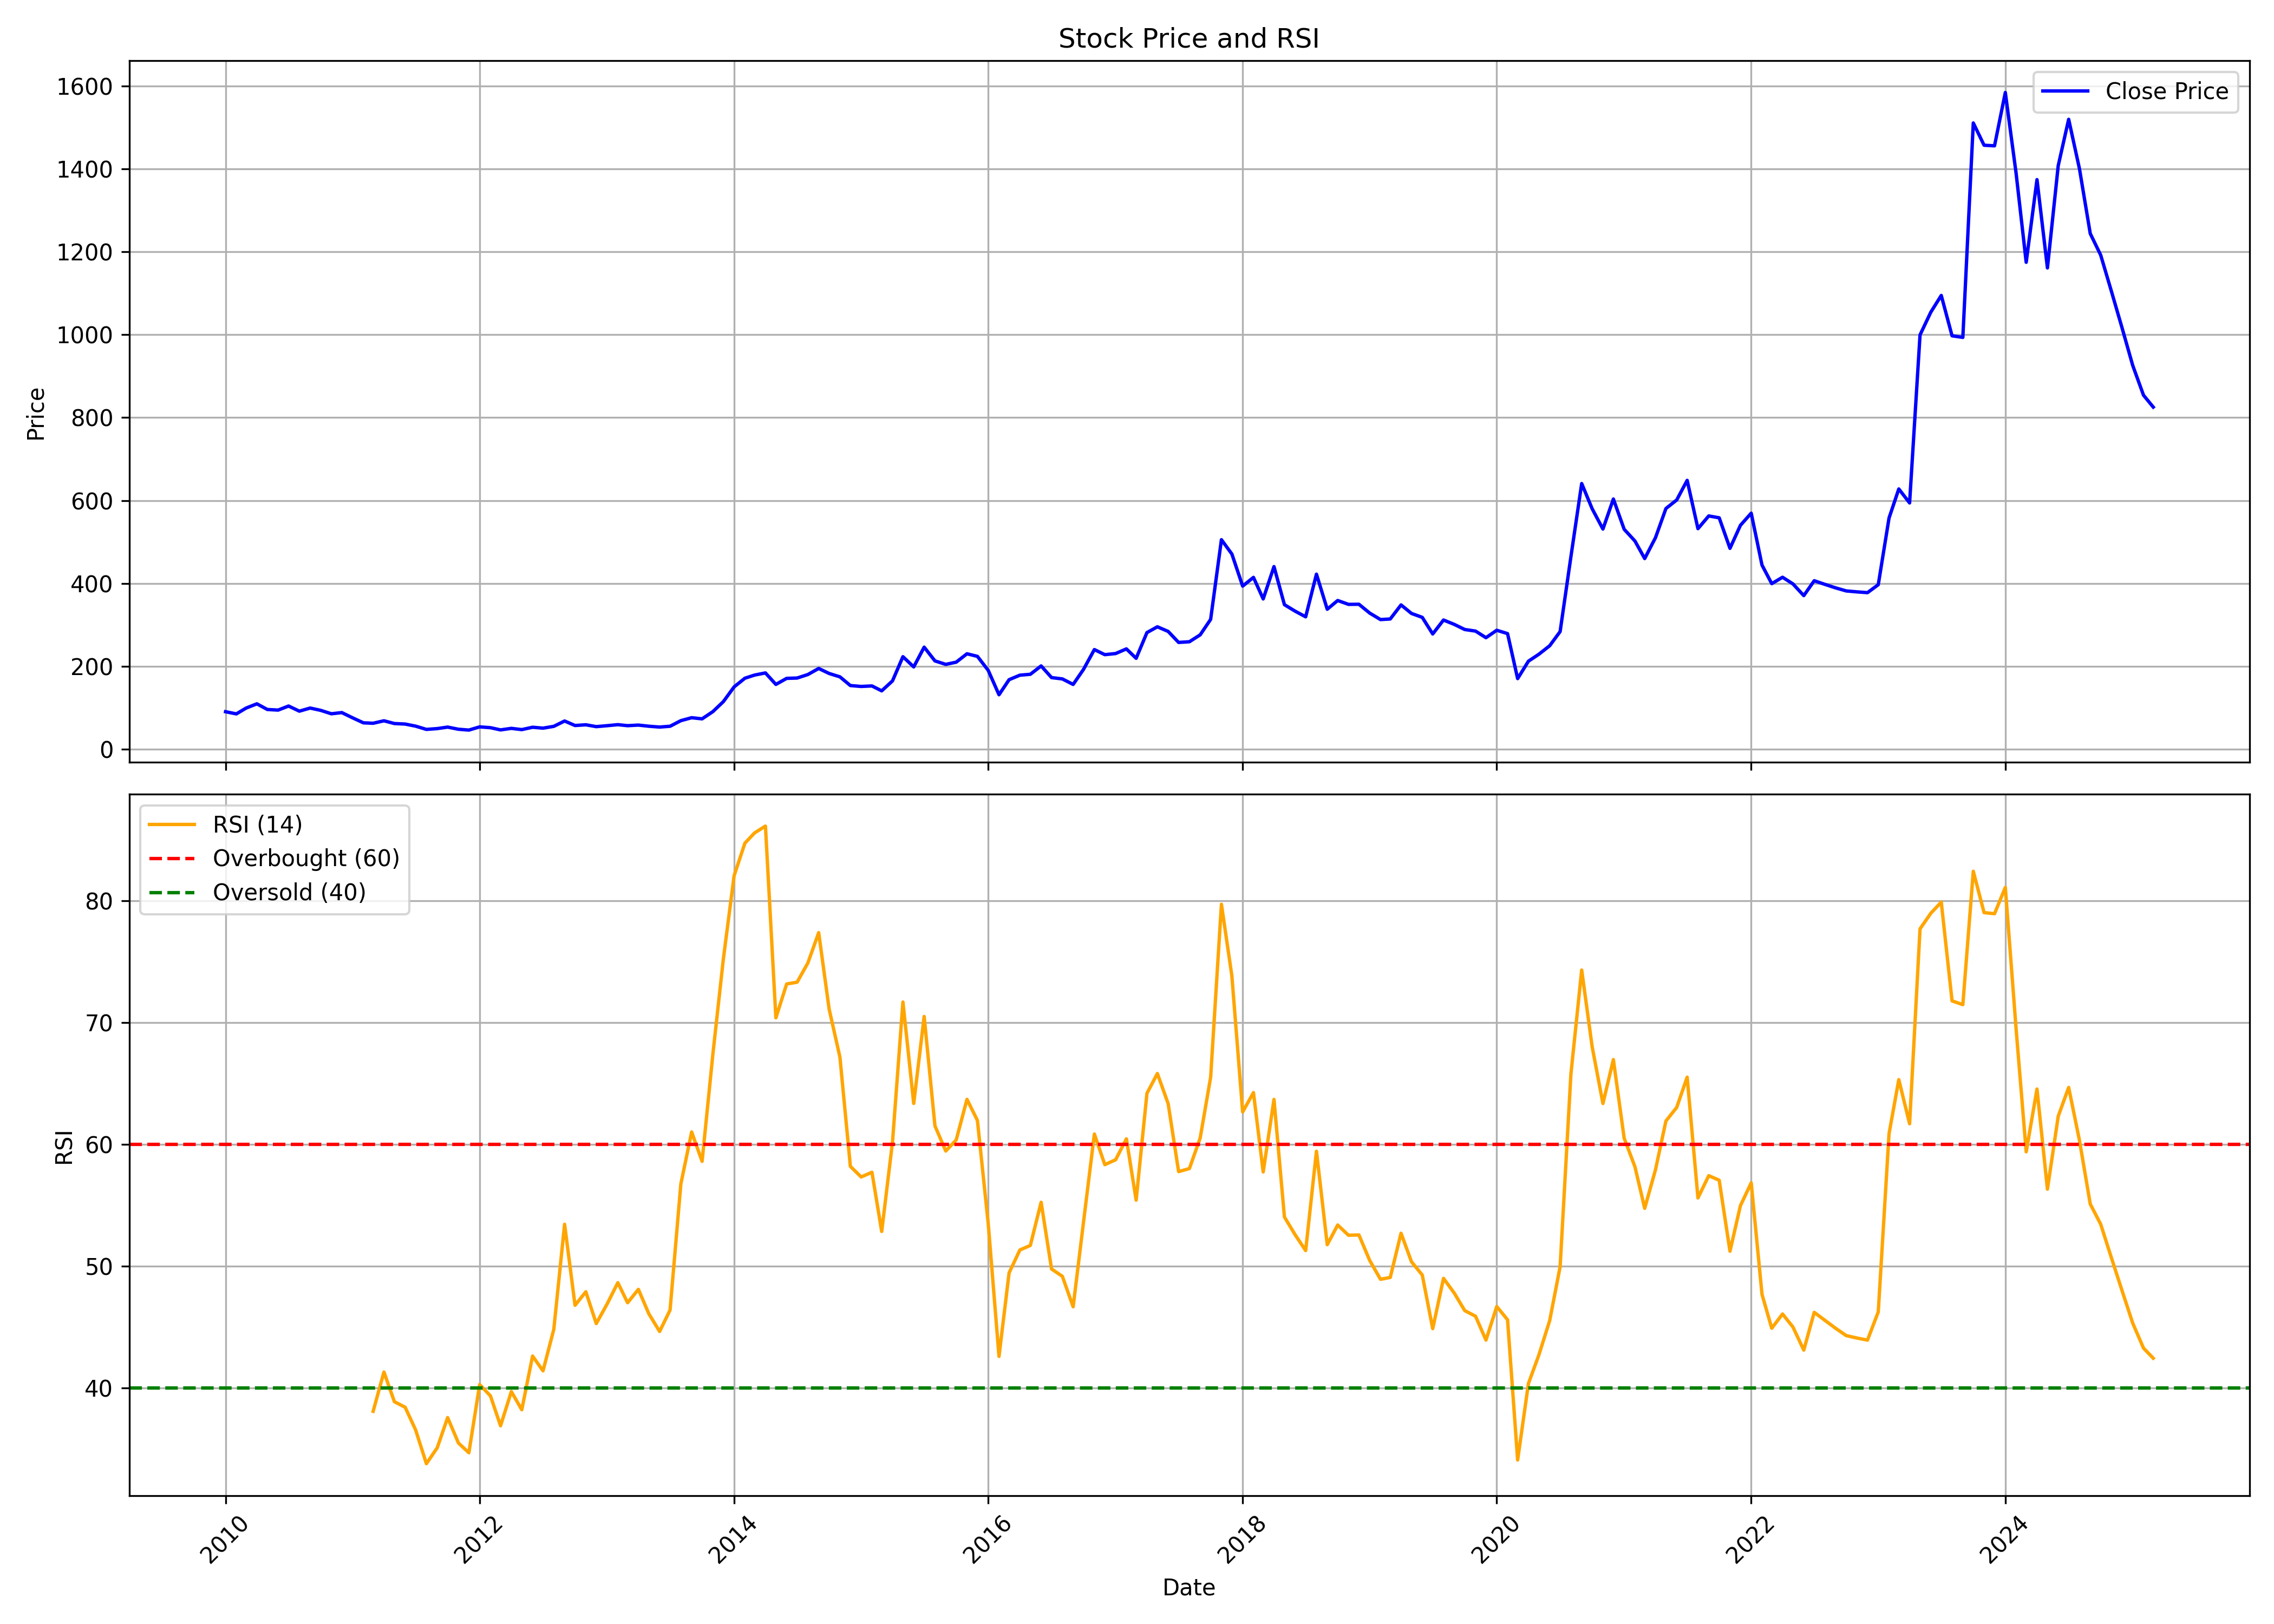

The table this chart was drawn from, first rows:
, date, symbol, open, high, low, close, volume, rsi
0, 2010-01-01, NUCLEUS, 114.8, 116.8, 86.63, 90.67, 3577942, 
1, 2010-02-01, NUCLEUS, 87.39, 97.09, 84.54, 85.4, 1274884, 
2, 2010-03-01, NUCLEUS, 85.4, 108.8, 85.4, 99.43, 2366031, 
3, 2010-04-01, NUCLEUS, 100.3, 128.3, 98.96, 109.7, 5050561, 
4, 2010-05-01, NUCLEUS, 108.3, 114.8, 85.22, 96.04, 1159426, 
5, 2010-06-01, NUCLEUS, 97.37, 100.2, 91.93, 94.6, 475971, 
6, 2010-07-01, NUCLEUS, 97.52, 114.5, 95.02, 104.4, 2301107, 
7, 2010-08-01, NUCLEUS, 107.6, 113.1, 88.56, 92.01, 4367799, 
8, 2010-09-01, NUCLEUS, 92.23, 110.6, 92.23, 99.5, 1609015, 
9, 2010-10-01, NUCLEUS, 98.84, 105.4, 93.41, 94.03, 732941, 
10, 2010-11-01, NUCLEUS, 94.03, 102, 82.5, 85.69, 1043440, 
11, 2010-12-01, NUCLEUS, 87.31, 91.09, 74.23, 88.56, 588265, 
12, 2011-01-01, NUCLEUS, 89.48, 97.56, 70.89, 75.92, 760320, 
13, 2011-02-01, NUCLEUS, 76.07, 76.99, 62.44, 63.87, 388255, 
14, 2011-03-01, NUCLEUS, 65.67, 65.67, 53.26, 62.85, 1864472, 38.08
15, 2011-04-01, NUCLEUS, 62.52, 84.48, 62.44, 68.8, 1310798, 41.3
16, 2011-05-01, NUCLEUS, 69.05, 70.38, 58.81, 62.15, 1209855, 38.87
17, 2011-06-01, NUCLEUS, 62.44, 65.34, 57.81, 60.9, 743573, 38.41
18, 2011-07-01, NUCLEUS, 62.63, 65.89, 55.44, 55.89, 519879, 36.55
19, 2011-08-01, NUCLEUS, 57.29, 57.29, 45.55, 48.01, 387775, 33.78
20, 2011-09-01, NUCLEUS, 48.01, 55.44, 45.44, 49.95, 306425, 35.08
21, 2011-10-01, NUCLEUS, 49.07, 58.54, 47.14, 53.58, 350022, 37.56
22, 2011-11-01, NUCLEUS, 53.01, 56.65, 45.1, 48.39, 387793, 35.48
23, 2011-12-01, NUCLEUS, 49.83, 52.94, 41.99, 46.39, 864788, 34.68
24, 2012-01-01, NUCLEUS, 45.82, 56, 45.59, 54.11, 370933, 40.27
25, 2012-02-01, NUCLEUS, 54.11, 60.93, 48.28, 52.14, 1449375, 39.35
26, 2012-03-01, NUCLEUS, 52.26, 54.3, 45.82, 46.84, 347524, 36.89
27, 2012-04-01, NUCLEUS, 47.71, 52.26, 46.99, 50.51, 171038, 39.7
28, 2012-05-01, NUCLEUS, 50.74, 52.26, 47.18, 47.52, 170894, 38.21
29, 2012-06-01, NUCLEUS, 47.71, 56.69, 45.7, 53.2, 403238, 42.62
30, 2012-07-01, NUCLEUS, 54.64, 60.15, 47.96, 51.03, 901820, 41.4
31, 2012-08-01, NUCLEUS, 51.11, 67.22, 50.48, 55.39, 1601682, 44.81
32, 2012-09-01, NUCLEUS, 55.82, 72.93, 55.47, 68.29, 4041738, 53.43
33, 2012-10-01, NUCLEUS, 68.33, 76.23, 56.65, 57.4, 2243271, 46.79
34, 2012-11-01, NUCLEUS, 57.63, 61.8, 56.61, 59.13, 550721, 47.89
35, 2012-12-01, NUCLEUS, 58.97, 60.58, 53.7, 54.68, 355685, 45.28
36, 2013-01-01, NUCLEUS, 55.43, 62.9, 54.8, 56.96, 866374, 46.88
37, 2013-02-01, NUCLEUS, 56.69, 69.03, 53.98, 59.44, 895092, 48.64
38, 2013-03-01, NUCLEUS, 59.48, 66.95, 55.86, 57, 432647, 46.99
39, 2013-04-01, NUCLEUS, 57.4, 64.79, 57, 58.42, 179490, 48.09
40, 2013-05-01, NUCLEUS, 58.42, 61.01, 55.43, 55.67, 244736, 46.09
41, 2013-06-01, NUCLEUS, 55.55, 57.4, 53.47, 53.66, 200173, 44.63
42, 2013-07-01, NUCLEUS, 57.12, 62.01, 54.24, 55.6, 762919, 46.4
43, 2013-08-01, NUCLEUS, 55.72, 72.24, 54.04, 69.12, 623652, 56.75
44, 2013-09-01, NUCLEUS, 69.03, 79.1, 67.47, 76.22, 617764, 61.01
45, 2013-10-01, NUCLEUS, 77.21, 90.32, 70.1, 73.47, 1183798, 58.6
46, 2013-11-01, NUCLEUS, 75.07, 101, 73.31, 90.94, 1102552, 67.4
47, 2013-12-01, NUCLEUS, 90.73, 117.6, 85.31, 114.9, 1720882, 75.19
48, 2014-01-01, NUCLEUS, 115.2, 165.3, 109.4, 150.5, 8268865, 82.06
49, 2014-02-01, NUCLEUS, 149.4, 177.9, 138.9, 171.4, 4168259, 84.73
50, 2014-03-01, NUCLEUS, 171.1, 203.7, 161.6, 179.1, 5145484, 85.57
51, 2014-04-01, NUCLEUS, 180.4, 206.9, 178.4, 184.2, 2287088, 86.13
52, 2014-05-01, NUCLEUS, 184.2, 191.1, 146.2, 156.5, 2405556, 70.38
53, 2014-06-01, NUCLEUS, 157, 182.8, 153.9, 171.1, 2119149, 73.17
54, 2014-07-01, NUCLEUS, 173.6, 193.5, 161.3, 171.9, 2272565, 73.31
55, 2014-08-01, NUCLEUS, 170.1, 195.9, 141.9, 180.4, 2758998, 74.9
56, 2014-09-01, NUCLEUS, 183.4, 228.4, 182.3, 195, 6978838, 77.38
57, 2014-10-01, NUCLEUS, 195.1, 200.1, 170.9, 182.9, 2011945, 71.1
58, 2014-11-01, NUCLEUS, 185.1, 196.5, 169.2, 174.8, 1542366, 67.16
59, 2014-12-01, NUCLEUS, 175.4, 185.4, 146.5, 153.8, 1169526, 58.19
... 123 more rows
